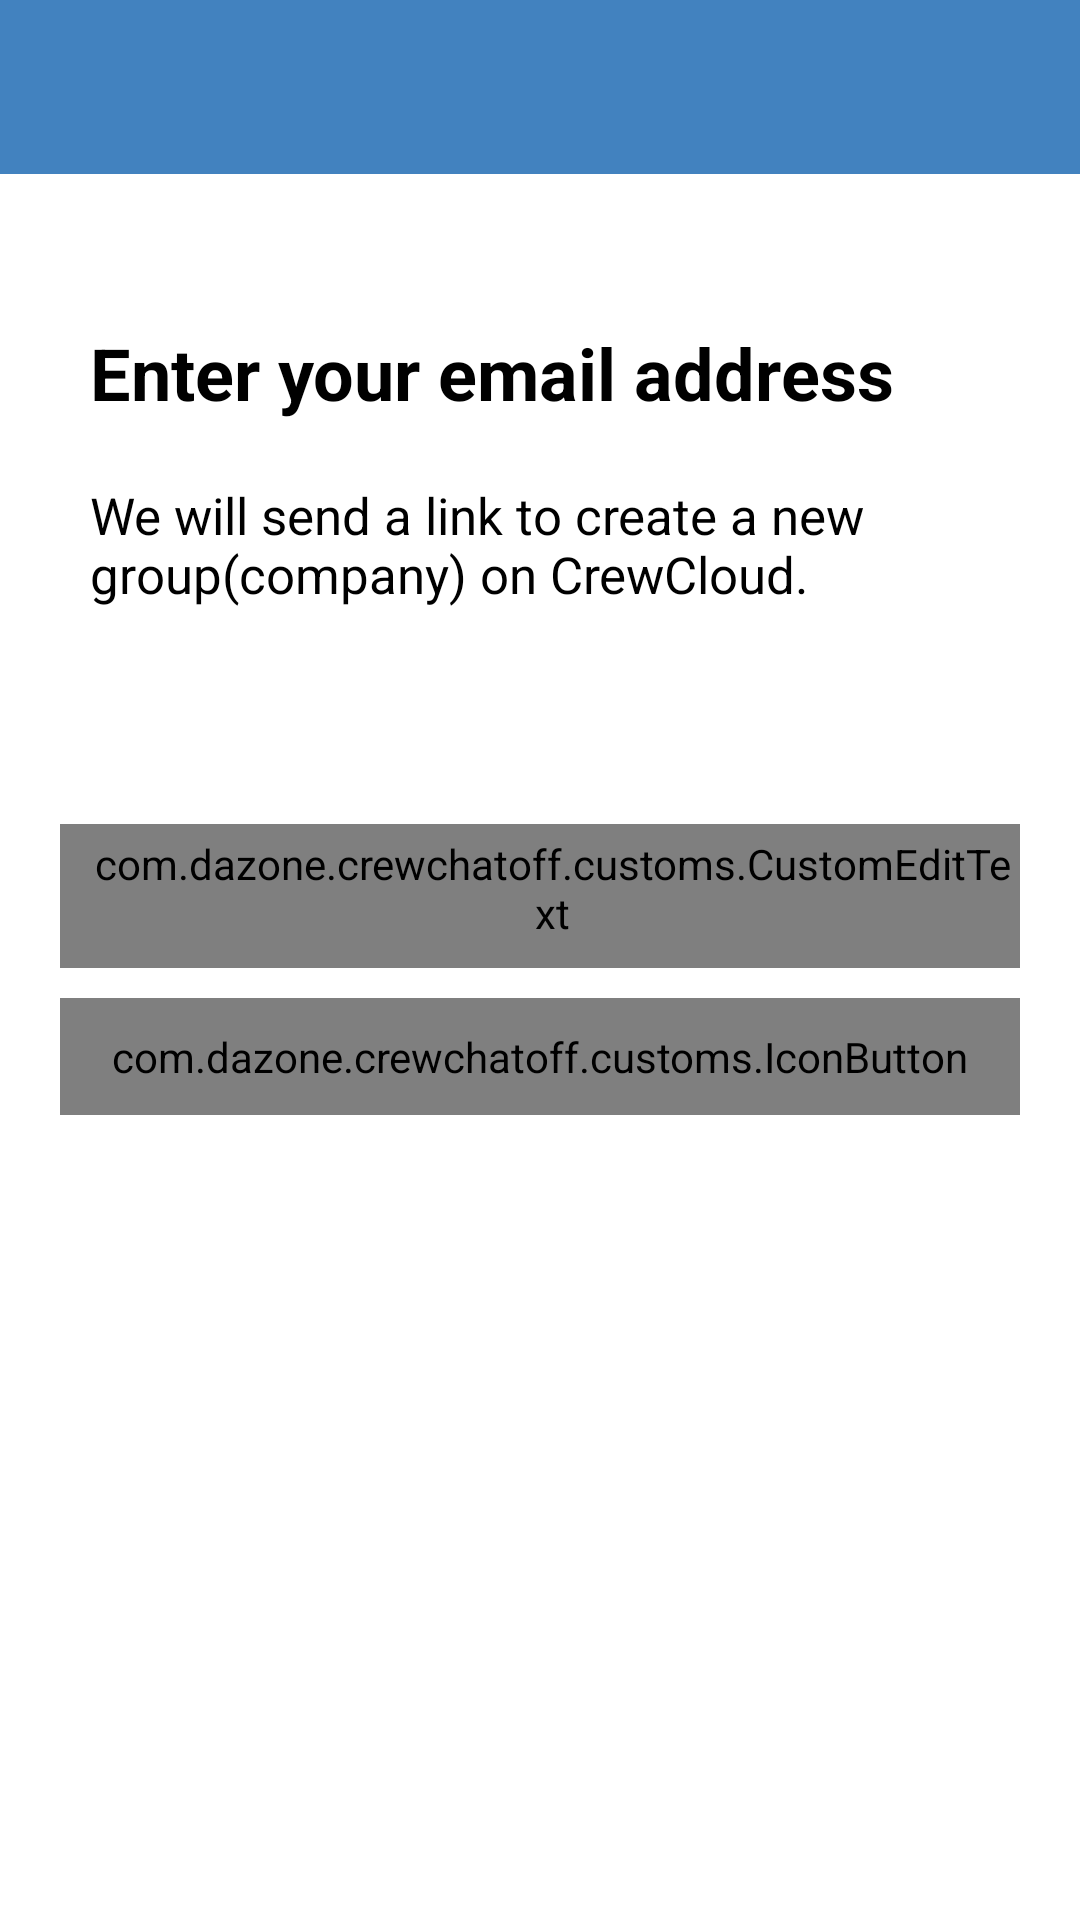

Produce the Android XML layout that renders to this screen, including the resource entries it uses.
<!-- AndroidManifest.xml: activity theme AppTheme.NoActionBar -->
<!-- res/layout/activity_signup.xml -->
<?xml version="1.0" encoding="utf-8"?>
<LinearLayout xmlns:android="http://schemas.android.com/apk/res/android"
              xmlns:customviews="http://schemas.android.com/apk/res-auto"
              android:orientation="vertical"
              android:background="@android:color/white"
              android:layout_width="match_parent"
              android:layout_height="match_parent">

    <androidx.appcompat.widget.Toolbar
            android:id="@+id/toolbar"
            android:layout_width="match_parent"
            android:layout_height="58dp"
            android:background="@color/app_base_color"
            android:minHeight="?attr/actionBarSize">
    </androidx.appcompat.widget.Toolbar>

    <ScrollView
            android:fillViewport="true"
            android:layout_weight="1"
            android:layout_width="match_parent"
            android:layout_height="0dp">


        <LinearLayout
                android:orientation="vertical"
                android:padding="@dimen/activity_login_horizontal_margin"
                android:layout_width="match_parent"
                android:layout_height="wrap_content">

            <TextView
                    android:layout_marginTop="20dp"
                    android:padding="10dp"
                    android:layout_gravity="center_horizontal"
                    android:text="@string/note_heading"
                    android:textStyle="bold"
                    android:textSize="24sp"
                    android:layout_width="match_parent"
                    android:layout_height="wrap_content"/>

                <TextView
                        android:padding="10dp"
                        android:layout_gravity="center_horizontal"
                        style="@style/signupTextViewNote"
                        android:text="@string/signup_note"
                        android:layout_width="match_parent"
                        android:layout_height="wrap_content"/>


            <LinearLayout
                    android:layout_marginTop="60dp"
                    android:layout_gravity="center_vertical"
                    android:gravity="center_vertical"
                    android:orientation="vertical"
                    android:layout_width="match_parent"
                    android:layout_height="wrap_content">



                    <com.dazone.crewchatoff.customs.CustomEditText
                            android:id="@+id/sign_up_edt_email"
                            android:layout_width="match_parent"
                            android:layout_height="@dimen/button_height"
                            android:hint="@string/enter_your_email"
                            android:textSize="17sp"
                            android:background="@drawable/signup_editext_line_buttom_background"
                            android:textColor="@android:color/black"
                            android:paddingLeft="8dp"
                            android:singleLine="true"
                            android:gravity="bottom"
                            android:paddingBottom="5dp"
                            style="@style/SignupEditText"
                            android:inputType="textEmailAddress|textNoSuggestions|text"
                            android:textCursorDrawable="@null"
                            android:imeOptions="flagNoExtractUi"
                            android:layout_marginTop="2dp"/>

                    <com.dazone.crewchatoff.customs.IconButton
                            android:id="@+id/login_btn_register"
                            style="@style/RegisterButton"
                            android:text="@string/send"
                            android:layout_gravity="center_horizontal"
                            customviews:iconPadding="10dp"
                            android:drawableLeft="@drawable/profile_ic_email"
                            android:layout_marginTop="10dp"/>

            </LinearLayout>

        </LinearLayout>
    </ScrollView>
</LinearLayout>
<!-- resources referenced by this layout -->
<resources>
  <color name="app_base_color">#4282bf</color>
  <dimen name="activity_login_horizontal_margin">20dp</dimen>
  <dimen name="button_height">48dp</dimen>
  <string name="enter_your_email">Enter your email</string>
  <string name="note_heading">Enter your email address</string>
  <string name="send">Send</string>
  <string name="signup_note">We will send a link to create a new group(company) on CrewCloud.</string>
  <style name="RegisterButton">
          <item name="android:layout_width">match_parent</item>
          <item name="android:layout_height">wrap_content</item>
          <item name="android:padding">10dp</item>
          <item name="android:background">@drawable/background_signup_button_radius_thin</item>
          <item name="android:textColor">@android:color/white</item>
          <item name="android:textSize">17sp</item>
      </style>
  <style name="SignupEditText">
          <item name="android:textColorHint">#8d8d8d</item>
      </style>
  <style name="signupTextViewNote">
          <item name="android:textColor">#000</item>
          <item name="android:textSize">17sp</item>
      </style>
  <style name="AppTheme.NoActionBar" parent="AppTheme">
          <item name="windowActionBar">false</item>
          <item name="windowNoTitle">true</item>
      </style>
  <style name="AppTheme" parent="Theme.AppCompat.Light">
          
          <item name="colorPrimary">@color/actionbar_background</item>
          <item name="colorPrimaryDark">@color/navigationBarColor</item>
          <item name="colorAccent">@color/colorAccent</item>
          <item name="android:textColorLink">@color/colorLink</item>
          <item name="android:textColor">@color/black</item>
          <item name="android:popupMenuStyle">@style/PopupMenu</item>
          
          <item name="colorControlActivated">@color/notification_toggle_activated</item>
          <item name="colorSwitchThumbNormal">@android:color/white</item>
          <item name="android:colorForeground">@color/black</item>
  
          
          <item name="android:actionBarStyle" tools:ignore="NewApi">@style/CustomActionBar</item>
          <item name="actionBarStyle">@style/CustomActionBar</item>
  
      </style>
  <color name="actionbar_background">#4391dd</color>
  <color name="navigationBarColor">#000000</color>
  <color name="colorAccent">#4391dd</color>
  <color name="colorLink">#277bcd</color>
  <color name="black">#000000</color>
  <style name="PopupMenu" parent="@android:style/Widget.PopupMenu">
          <item name="android:popupBackground">@android:color/white</item>
          <item name="android:checkboxStyle">@color/app_base_color</item>
  
      </style>
  <color name="notification_toggle_activated">#2579c8</color>
  <style name="CustomActionBar" parent="@style/Widget.AppCompat.Light.ActionBar.Solid.Inverse">
          <item name="android:background">@color/actionbar_background</item>
          
          <item name="background">@color/actionbar_background</item>
      </style>
</resources>
